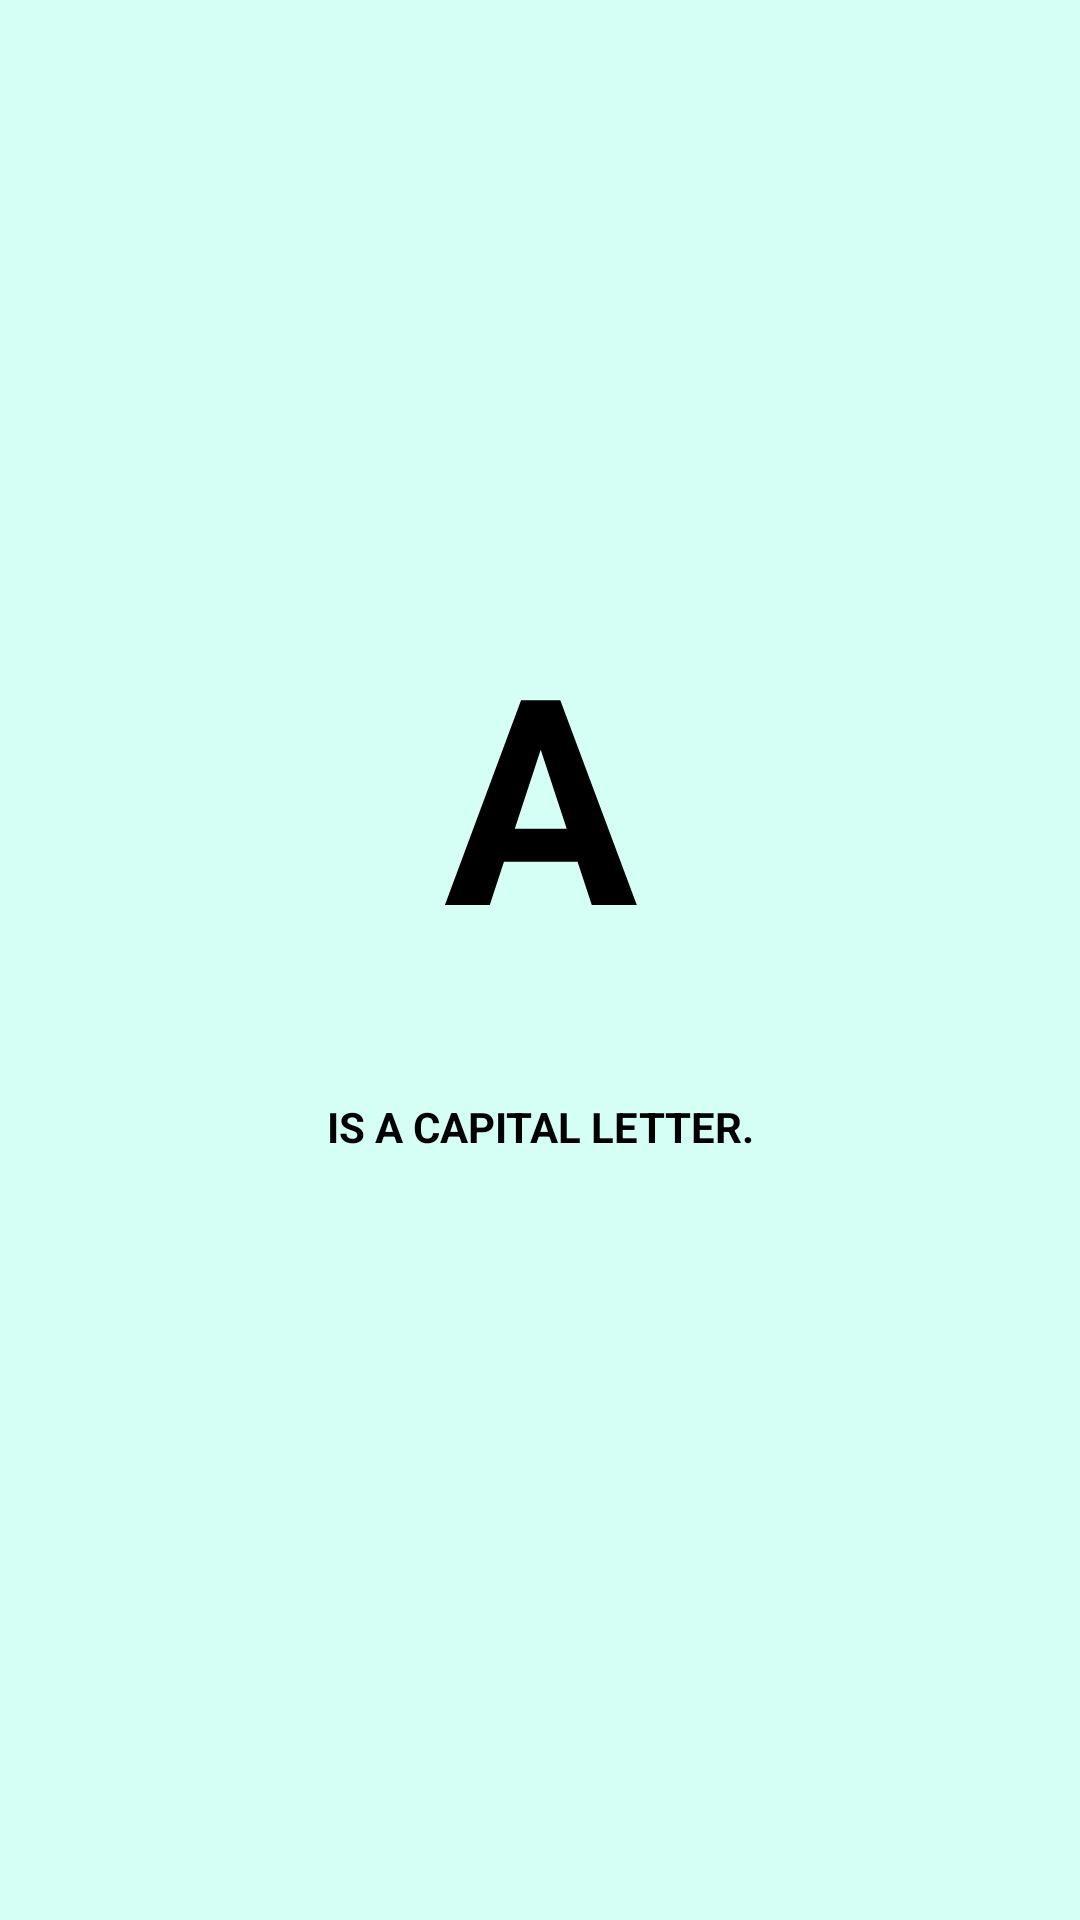

Write the Android layout XML for this screen, with the resource values it uses.
<!-- AndroidManifest.xml: application theme Theme.LearnAlphabet -->
<!-- res/layout/fragment_letter.xml -->
<?xml version="1.0" encoding="utf-8"?>
<FrameLayout xmlns:android="http://schemas.android.com/apk/res/android"
    xmlns:tools="http://schemas.android.com/tools"
    android:layout_width="match_parent"
    android:layout_height="match_parent"
    android:background="#D5FFF5"
    tools:context=".fragment.LetterFragment">

    
    <TextView
        android:id="@+id/letter_text_view"
        android:layout_width="match_parent"
        android:layout_height="wrap_content"
        android:text="@string/a"
        android:textAlignment="center"
        android:textColor="#000000"
        android:textSize="96sp"
        android:textStyle="bold"
        android:translationY="200dp" />
    <TextView
        android:id="@+id/textView2"
        android:layout_width="match_parent"
        android:layout_height="97dp"
        android:padding="16dp"
        android:text="@string/is_a_capital_letter"
        android:textAlignment="center"
        android:textAllCaps="true"
        android:textColor="#000000"
        android:textStyle="bold"
        android:translationY="350dp" />

</FrameLayout>
<!-- resources referenced by this layout -->
<resources>
  <string name="a">A</string>
  <string name="is_a_capital_letter">is a capital letter.</string>
  <style name="Theme.LearnAlphabet" parent="Theme.MaterialComponents.DayNight.DarkActionBar">
          
          <item name="colorPrimary">#061B11</item>
          <item name="colorPrimaryVariant">@color/purple_700</item>
          <item name="colorOnPrimary">@color/white</item>
          
          <item name="colorSecondary">@color/teal_200</item>
          <item name="colorSecondaryVariant">@color/teal_700</item>
          <item name="colorOnSecondary">@color/black</item>
          
          <item name="android:statusBarColor">?attr/colorPrimaryVariant</item>
          
      </style>
  <!-- not gathered from this repository: default colours our renderer supplied (Android Studio template values) -->
  <color name="purple_700">#FF3700B3</color>
  <color name="teal_200">#FF03DAC5</color>
  <color name="teal_700">#FF018786</color>
  <color name="black">#FF000000</color>
  <color name="white">#FFFFFFFF</color>
</resources>
